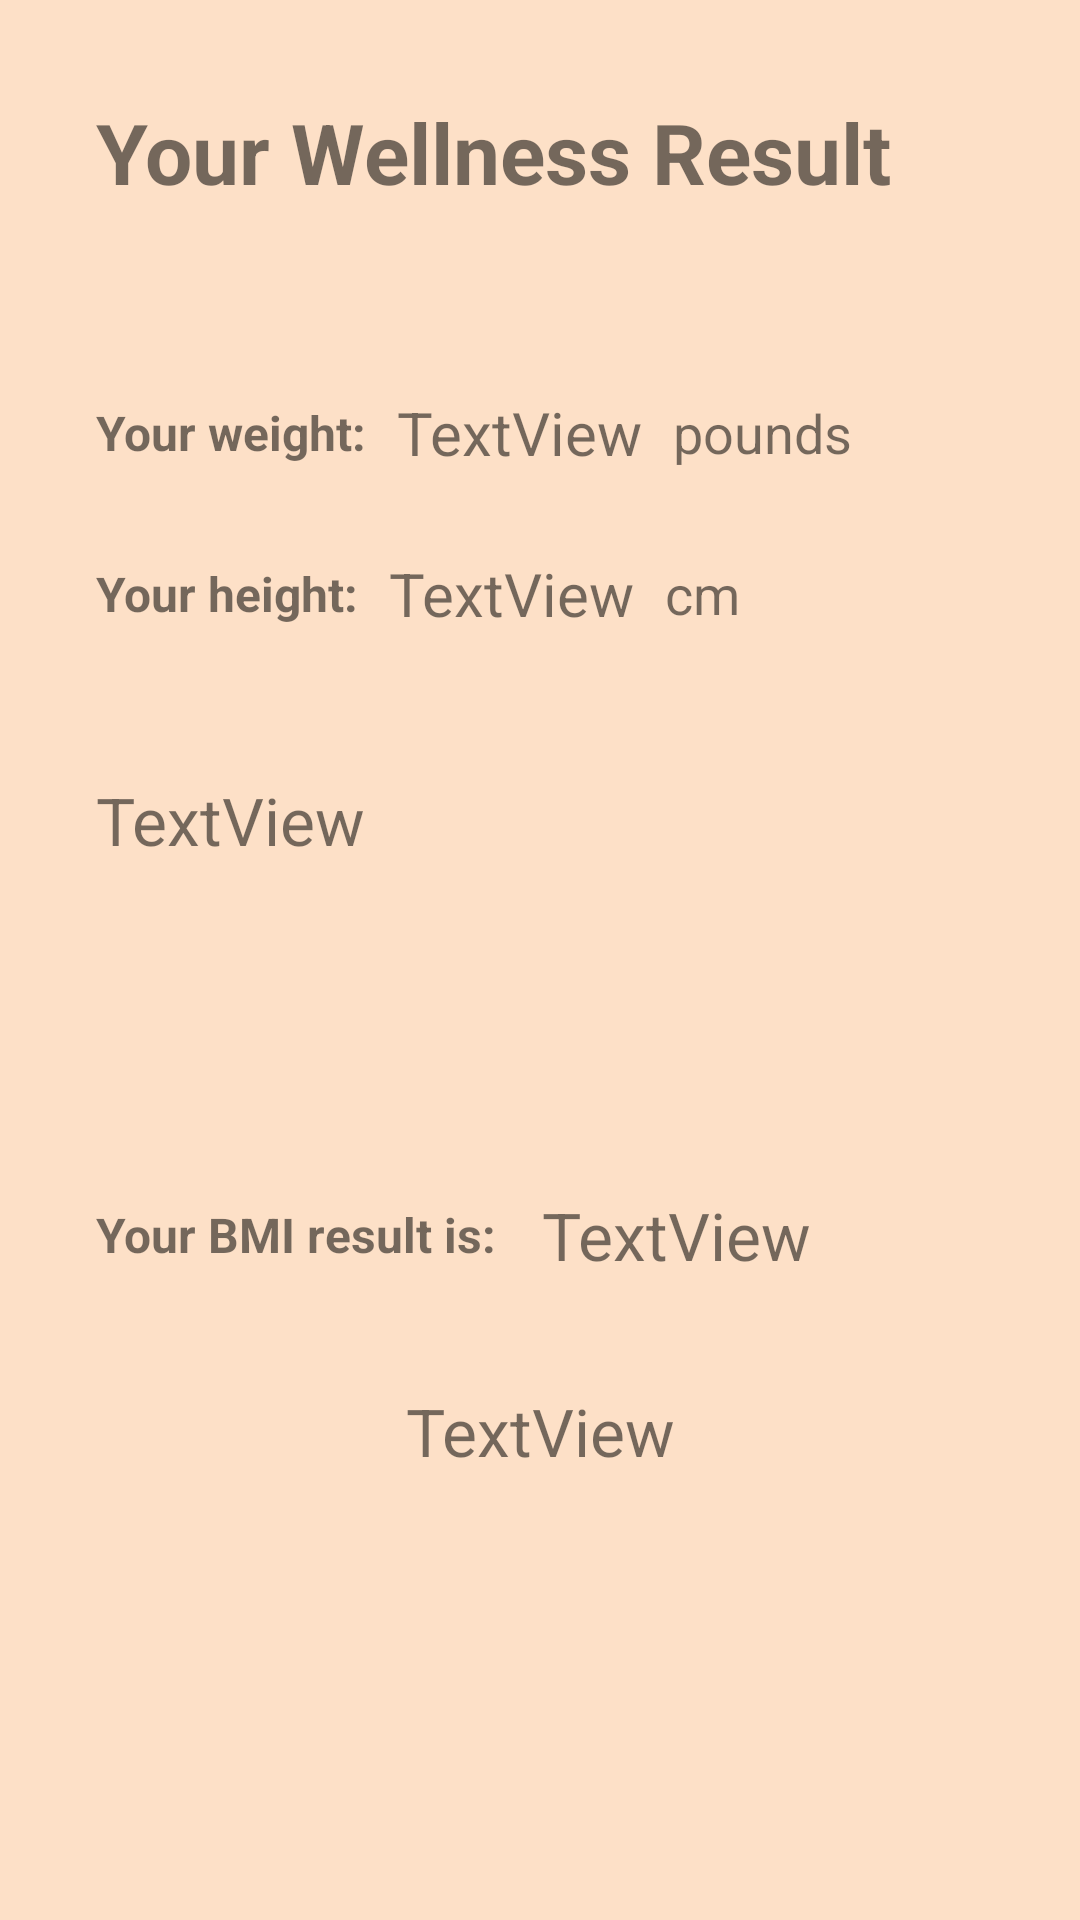

Produce the Android XML layout that renders to this screen, including the resource entries it uses.
<!-- AndroidManifest.xml: application theme Theme.Comp3350 -->
<!-- res/layout/activity_wellness_result.xml -->
<?xml version="1.0" encoding="utf-8"?>
<androidx.constraintlayout.widget.ConstraintLayout xmlns:android="http://schemas.android.com/apk/res/android"
    xmlns:app="http://schemas.android.com/apk/res-auto"
    xmlns:tools="http://schemas.android.com/tools"
    android:layout_width="match_parent"
    android:layout_height="match_parent"
    android:background="#4DF89945"
    tools:context="com.comp3350.UI.WellnessResult">

    <TextView
        android:id="@+id/health_range"
        android:layout_width="wrap_content"
        android:layout_height="wrap_content"
        android:layout_marginTop="40dp"
        android:text="@string/text_view"
        android:textSize="22sp"
        app:layout_constraintEnd_toEndOf="parent"
        app:layout_constraintStart_toStartOf="parent"
        app:layout_constraintTop_toBottomOf="@+id/bmi_result_text" />

    <TextView
        android:id="@+id/weight_result_text"
        android:layout_width="wrap_content"
        android:layout_height="wrap_content"
        android:layout_marginTop="64dp"
        android:text="@string/your_weight"
        android:textSize="16sp"
        android:textStyle="bold"
        app:layout_constraintStart_toStartOf="@+id/textView5"
        app:layout_constraintTop_toBottomOf="@+id/textView5" />

    <TextView
        android:id="@+id/weight_result"
        android:layout_width="wrap_content"
        android:layout_height="wrap_content"
        android:layout_marginStart="10dp"
        android:text="@string/text_view"
        android:textSize="20sp"
        app:layout_constraintBottom_toBottomOf="@+id/weight_result_text"
        app:layout_constraintStart_toEndOf="@+id/weight_result_text"
        app:layout_constraintTop_toTopOf="@+id/weight_result_text" />

    <TextView
        android:id="@+id/height_result_text"
        android:layout_width="wrap_content"
        android:layout_height="wrap_content"
        android:layout_marginTop="32dp"
        android:text="@string/your_height"
        android:textSize="16sp"
        android:textStyle="bold"
        app:layout_constraintStart_toStartOf="@+id/weight_result_text"
        app:layout_constraintTop_toBottomOf="@+id/weight_result_text" />

    <TextView
        android:id="@+id/height_result"
        android:layout_width="wrap_content"
        android:layout_height="wrap_content"
        android:layout_marginStart="10dp"
        android:text="@string/text_view"
        android:textSize="20sp"
        app:layout_constraintBottom_toBottomOf="@+id/height_result_text"
        app:layout_constraintStart_toEndOf="@+id/height_result_text"
        app:layout_constraintTop_toTopOf="@+id/height_result_text" />

    <TextView
        android:id="@+id/mc_result_text"
        android:layout_width="310dp"
        android:layout_height="wrap_content"
        android:layout_marginHorizontal="50dp"
        android:layout_marginStart="48dp"
        android:text="@string/calories_message"
        android:textSize="22sp"
        android:visibility="gone"
        app:layout_constraintStart_toStartOf="parent"
        tools:ignore="MissingConstraints"
        tools:layout_editor_absoluteY="505dp" />

    <TextView
        android:id="@+id/mc_result"
        android:layout_width="313dp"
        android:layout_height="92dp"
        android:layout_marginTop="50dp"
        android:text="@string/text_view"
        android:textSize="22sp"
        app:layout_constraintStart_toStartOf="@+id/height_result_text"
        app:layout_constraintTop_toBottomOf="@+id/height_result_text" />

    <TextView
        android:id="@+id/bmi_result_text"
        android:layout_width="wrap_content"
        android:layout_height="wrap_content"
        android:layout_marginTop="50dp"
        android:text="@string/your_bmi_result_is"
        android:textSize="16sp"
        android:textStyle="bold"
        app:layout_constraintStart_toStartOf="@+id/mc_result"
        app:layout_constraintTop_toBottomOf="@+id/mc_result" />

    <TextView
        android:id="@+id/bmi_result"
        android:layout_width="wrap_content"
        android:layout_height="wrap_content"
        android:layout_marginStart="15dp"
        android:text="@string/text_view"
        android:textSize="22sp"
        app:layout_constraintBottom_toBottomOf="@+id/bmi_result_text"
        app:layout_constraintStart_toEndOf="@+id/bmi_result_text"
        app:layout_constraintTop_toTopOf="@+id/bmi_result_text" />

    <TextView
        android:layout_width="wrap_content"
        android:layout_height="wrap_content"
        android:layout_marginStart="10dp"
        android:text="@string/pounds"
        android:textSize="18sp"
        app:layout_constraintBottom_toBottomOf="@+id/weight_result"
        app:layout_constraintStart_toEndOf="@+id/weight_result"
        app:layout_constraintTop_toTopOf="@+id/weight_result" />

    <TextView
        android:layout_width="wrap_content"
        android:layout_height="wrap_content"
        android:layout_marginStart="10dp"
        android:text="@string/cm"
        android:textSize="18sp"
        app:layout_constraintBottom_toBottomOf="@+id/height_result"
        app:layout_constraintStart_toEndOf="@+id/height_result"
        app:layout_constraintTop_toTopOf="@+id/height_result" />

    <TextView
        android:id="@+id/textView5"
        android:layout_width="wrap_content"
        android:layout_height="wrap_content"
        android:layout_marginStart="32dp"
        android:layout_marginTop="32dp"
        android:text="@string/your_wellness_result"
        android:textSize="28sp"
        android:textStyle="bold"
        app:layout_constraintStart_toStartOf="parent"
        app:layout_constraintTop_toTopOf="parent" />

</androidx.constraintlayout.widget.ConstraintLayout>
<!-- resources referenced by this layout -->
<resources>
  <string name="calories_message">\t\t\t\t\t\t\t\t\tCalories/day is needed to maintain your current body composition.</string>
  <string name="cm">cm</string>
  <string name="pounds">pounds</string>
  <string name="text_view">TextView</string>
  <string name="your_bmi_result_is">Your BMI result is:</string>
  <string name="your_height">Your height:</string>
  <string name="your_weight">Your weight:</string>
  <string name="your_wellness_result">Your Wellness Result</string>
  <style name="Theme.Comp3350" parent="Theme.MaterialComponents.DayNight.DarkActionBar">
          
          <item name="colorPrimary">@color/purple_500</item>
          <item name="colorPrimaryVariant">@color/purple_700</item>
          <item name="colorOnPrimary">@color/white</item>
          
          <item name="colorSecondary">@color/teal_200</item>
          <item name="colorSecondaryVariant">@color/teal_700</item>
          <item name="colorOnSecondary">@color/black</item>
          
          <item name="android:statusBarColor" tools:targetApi="l">?attr/colorPrimaryVariant</item>
          
      </style>
  <color name="white">#FFFFFF</color>
  <!-- not gathered from this repository: default colours our renderer supplied (Android Studio template values) -->
  <color name="purple_500">#FF6200EE</color>
  <color name="purple_700">#FF3700B3</color>
  <color name="teal_200">#FF03DAC5</color>
  <color name="teal_700">#FF018786</color>
  <color name="black">#FF000000</color>
</resources>
